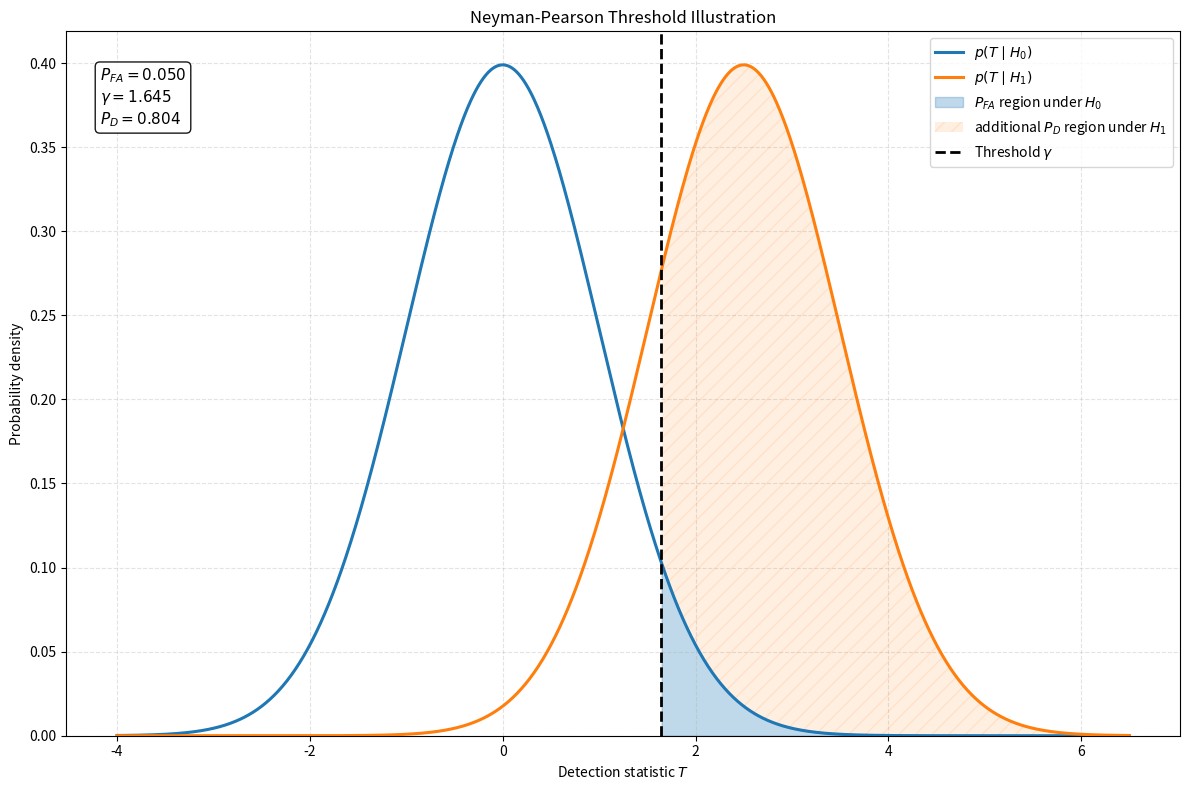

Reproduce this figure in Python. (Note: this script raises an exception after producing the figure.)
"""
Neyman-Pearson threshold visualization.

This script provides:
1. A static figure for textbook use.
2. An interactive Matplotlib window with a P_FA slider.

Simplified detection model:
    T | H0 ~ N(mu_h0, sigma^2)
    T | H1 ~ N(mu_h1, sigma^2)

The detector decides H1 if:
    T > gamma

Definitions:
    P_FA = P(T > gamma | H0)
    P_D  = P(T > gamma | H1)
"""

import numpy as np
import matplotlib.pyplot as plt
from matplotlib.widgets import Slider, Button
from scipy.stats import norm


# ============================================================
# User-adjustable parameters
# ============================================================

MU_H0 = 0.0          # Mean of the detection statistic under H0
MU_H1 = 2.5          # Mean of the detection statistic under H1
SIGMA = 1.0          # Standard deviation under both hypotheses

P_FA_INIT = 0.05     # Initial false alarm probability
P_FA_MIN = 0.001     # Minimum slider value
P_FA_MAX = 0.30      # Maximum slider value

NUM_POINTS = 1200

SAVE_STATIC_FIGURE = True
STATIC_OUTPUT_PATH = "figures/chapter2/fig_np_estimation.png"


# ============================================================
# Computation functions
# ============================================================

def compute_np_threshold(p_fa, mu_h0=MU_H0, mu_h1=MU_H1, sigma=SIGMA):
    """
    Compute the Neyman-Pearson threshold and detection probability.

    Parameters
    ----------
    p_fa : float
        Prescribed false alarm probability.
    mu_h0 : float
        Mean of T under H0.
    mu_h1 : float
        Mean of T under H1.
    sigma : float
        Standard deviation of T under both hypotheses.

    Returns
    -------
    gamma : float
        Threshold satisfying P(T > gamma | H0) = p_fa.
    p_d : float
        Detection probability P(T > gamma | H1).
    """
    if not 0.0 < p_fa < 1.0:
        raise ValueError("p_fa must be between 0 and 1.")

    if sigma <= 0.0:
        raise ValueError("sigma must be positive.")

    # The threshold is determined by the right-tail probability under H0.
    gamma = norm.ppf(1.0 - p_fa, loc=mu_h0, scale=sigma)

    # The detection probability is the right-tail probability under H1.
    p_d = 1.0 - norm.cdf(gamma, loc=mu_h1, scale=sigma)

    return gamma, p_d


def generate_grid(mu_h0=MU_H0, mu_h1=MU_H1, sigma=SIGMA, num_points=NUM_POINTS):
    """
    Generate the x-axis grid and the two probability density functions.
    """
    x_min = min(mu_h0, mu_h1) - 4.0 * sigma
    x_max = max(mu_h0, mu_h1) + 4.0 * sigma

    x = np.linspace(x_min, x_max, num_points)

    pdf_h0 = norm.pdf(x, loc=mu_h0, scale=sigma)
    pdf_h1 = norm.pdf(x, loc=mu_h1, scale=sigma)

    return x, pdf_h0, pdf_h1


def add_tail_regions(ax, x, gamma, mu_h0, mu_h1, sigma, color_h0, color_h1):
    """
    Add shaded regions for P_FA and P_D.

    Visualization strategy:
    - P_FA is shown as the full right-tail area under p(T|H0).
    - To avoid confusing overlap, the orange region does NOT fill the entire
      right-tail area under p(T|H1). Instead, it only highlights the portion
      of p(T|H1) that lies above p(T|H0) for T > gamma.

    Note:
    - The true P_D is still computed from the full right-tail area under H1.
    - The orange shading is only a visualization aid.
    """
    x_tail = x[x >= gamma]

    pdf_h0_tail = norm.pdf(x_tail, loc=mu_h0, scale=sigma)
    pdf_h1_tail = norm.pdf(x_tail, loc=mu_h1, scale=sigma)

    # Full P_FA region under H0
    pfa_region = ax.fill_between(
        x_tail,
        0,
        pdf_h0_tail,
        color=color_h0,
        alpha=0.28,
        label=r"$P_{FA}$ region under $H_0$",
        zorder=1,
    )

    # Only highlight the additional part of H1 above H0
    mask = pdf_h1_tail > pdf_h0_tail

    pd_region = ax.fill_between(
        x_tail,
        pdf_h0_tail,
        pdf_h1_tail,
        where=mask,
        facecolor=color_h1,
        alpha=0.12,
        hatch="//",
        edgecolor=color_h1,
        linewidth=0.0,
        label=r"additional $P_D$ region under $H_1$",
        zorder=2,
    )

    return pfa_region, pd_region


def format_axes(ax):
    """
    Apply common axis formatting.
    """
    ax.set_xlabel(r"Detection statistic $T$")
    ax.set_ylabel("Probability density")
    ax.grid(True, linestyle="--", alpha=0.35)
    ax.set_ylim(bottom=0)


# ============================================================
# Static figure
# ============================================================

def plot_static_np_figure(
    p_fa=P_FA_INIT,
    mu_h0=MU_H0,
    mu_h1=MU_H1,
    sigma=SIGMA,
    save_path=STATIC_OUTPUT_PATH,
):
    """
    Create and save a static NP threshold illustration.
    """
    color_h0 = "tab:blue"
    color_h1 = "tab:orange"
    color_threshold = "black"

    gamma, p_d = compute_np_threshold(p_fa, mu_h0, mu_h1, sigma)
    x, pdf_h0, pdf_h1 = generate_grid(mu_h0, mu_h1, sigma)

    fig, ax = plt.subplots(figsize=(12, 8))

    ax.plot(
        x,
        pdf_h0,
        color=color_h0,
        linewidth=2.2,
        label=r"$p(T\mid H_0)$",
        zorder=4,
    )

    ax.plot(
        x,
        pdf_h1,
        color=color_h1,
        linewidth=2.2,
        label=r"$p(T\mid H_1)$",
        zorder=4,
    )

    add_tail_regions(
        ax=ax,
        x=x,
        gamma=gamma,
        mu_h0=mu_h0,
        mu_h1=mu_h1,
        sigma=sigma,
        color_h0=color_h0,
        color_h1=color_h1,
    )

    ax.axvline(
        gamma,
        color=color_threshold,
        linestyle="--",
        linewidth=2.0,
        label=r"Threshold $\gamma$",
        zorder=5,
    )

    text = (
        rf"$P_{{FA}}={p_fa:.3f}$" + "\n"
        rf"$\gamma={gamma:.3f}$" + "\n"
        rf"$P_D={p_d:.3f}$"
    )

    ax.text(
        0.03,
        0.95,
        text,
        transform=ax.transAxes,
        ha="left",
        va="top",
        fontsize=11,
        bbox=dict(boxstyle="round", facecolor="white", alpha=0.90),
    )

    ax.set_title("Neyman-Pearson Threshold Illustration")
    format_axes(ax)
    ax.legend(loc="upper right", fontsize=10)

    fig.tight_layout()

    if save_path is not None:
        fig.savefig(save_path, dpi=300, bbox_inches="tight")
        print(f"Static figure saved to: {save_path}")

    plt.show()


# ============================================================
# Interactive figure
# ============================================================

def run_interactive_np_demo(
    p_fa_init=P_FA_INIT,
    mu_h0=MU_H0,
    mu_h1=MU_H1,
    sigma=SIGMA,
):
    """
    Run an interactive Matplotlib demo with a P_FA slider.

    This function does not require Jupyter Notebook.
    It uses matplotlib.widgets.Slider and a callback function.
    """
    color_h0 = "tab:blue"
    color_h1 = "tab:orange"
    color_threshold = "black"

    gamma_init, p_d_init = compute_np_threshold(
        p_fa_init,
        mu_h0,
        mu_h1,
        sigma,
    )

    x, pdf_h0, pdf_h1 = generate_grid(mu_h0, mu_h1, sigma)

    fig, ax = plt.subplots(figsize=(12, 8))
    plt.subplots_adjust(bottom=0.28)

    ax.plot(
        x,
        pdf_h0,
        color=color_h0,
        linewidth=2.2,
        label=r"$p(T\mid H_0)$",
        zorder=4,
    )

    ax.plot(
        x,
        pdf_h1,
        color=color_h1,
        linewidth=2.2,
        label=r"$p(T\mid H_1)$",
        zorder=4,
    )

    pfa_region, pd_region = add_tail_regions(
        ax=ax,
        x=x,
        gamma=gamma_init,
        mu_h0=mu_h0,
        mu_h1=mu_h1,
        sigma=sigma,
        color_h0=color_h0,
        color_h1=color_h1,
    )

    threshold_line = ax.axvline(
        gamma_init,
        color=color_threshold,
        linestyle="--",
        linewidth=2.0,
        label=r"Threshold $\gamma$",
        zorder=5,
    )

    info_text = ax.text(
        0.03,
        0.95,
        "",
        transform=ax.transAxes,
        ha="left",
        va="top",
        fontsize=11,
        bbox=dict(boxstyle="round", facecolor="white", alpha=0.90),
    )

    def update_text(p_fa, gamma, p_d):
        """
        Update the numerical values displayed on the plot.
        """
        info_text.set_text(
            rf"$P_{{FA}}={p_fa:.3f}$" + "\n"
            rf"$\gamma={gamma:.3f}$" + "\n"
            rf"$P_D={p_d:.3f}$"
        )

    update_text(p_fa_init, gamma_init, p_d_init)

    ax.set_title("Interactive Neyman-Pearson Threshold Illustration")
    format_axes(ax)
    ax.legend(loc="upper right", fontsize=10)

    slider_ax = fig.add_axes([0.14, 0.10, 0.58, 0.04])

    pfa_slider = Slider(
        ax=slider_ax,
        label=r"$P_{FA}$",
        valmin=P_FA_MIN,
        valmax=P_FA_MAX,
        valinit=p_fa_init,
        valstep=0.001,
    )

    def update(val):
        """
        Callback function triggered when the P_FA slider changes.
        """
        nonlocal pfa_region, pd_region

        p_fa = pfa_slider.val
        gamma, p_d = compute_np_threshold(p_fa, mu_h0, mu_h1, sigma)

        # Move the threshold line.
        threshold_line.set_xdata([gamma, gamma])

        # Remove old shaded regions.
        pfa_region.remove()
        pd_region.remove()

        # Add updated shaded regions.
        pfa_region, pd_region = add_tail_regions(
            ax=ax,
            x=x,
            gamma=gamma,
            mu_h0=mu_h0,
            mu_h1=mu_h1,
            sigma=sigma,
            color_h0=color_h0,
            color_h1=color_h1,
        )

        update_text(p_fa, gamma, p_d)

        fig.canvas.draw_idle()

    pfa_slider.on_changed(update)

    reset_ax = fig.add_axes([0.80, 0.095, 0.10, 0.05])
    reset_button = Button(reset_ax, "Reset")

    def reset(event):
        """
        Reset the slider to its initial value.
        """
        pfa_slider.reset()

    reset_button.on_clicked(reset)

    plt.show()


# ============================================================
# Main execution
# ============================================================

if __name__ == "__main__":
    if SAVE_STATIC_FIGURE:
        plot_static_np_figure()

    run_interactive_np_demo()
